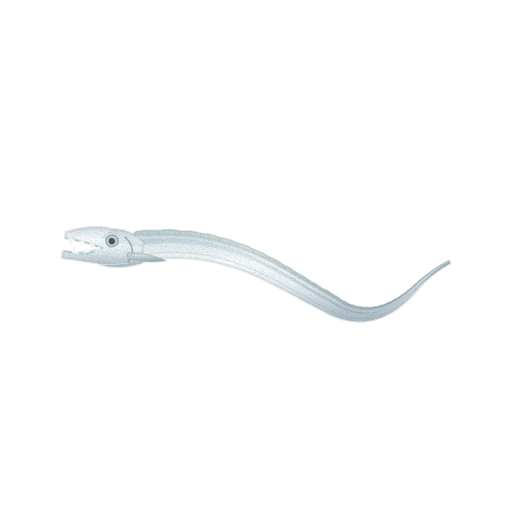
t = 0.00 s
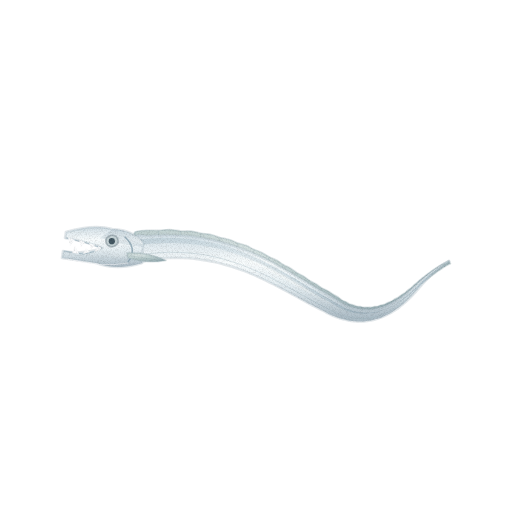
t = 1.43 s
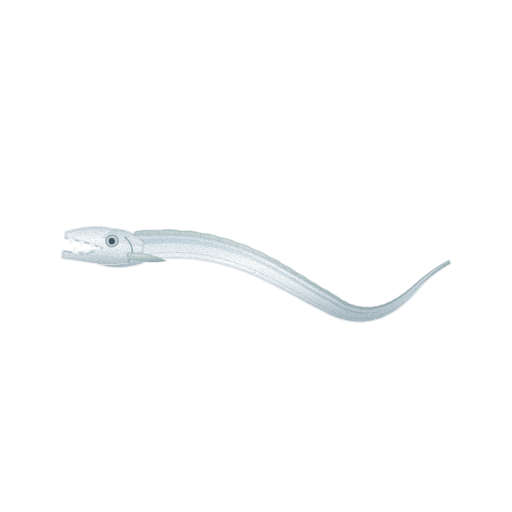
t = 2.85 s
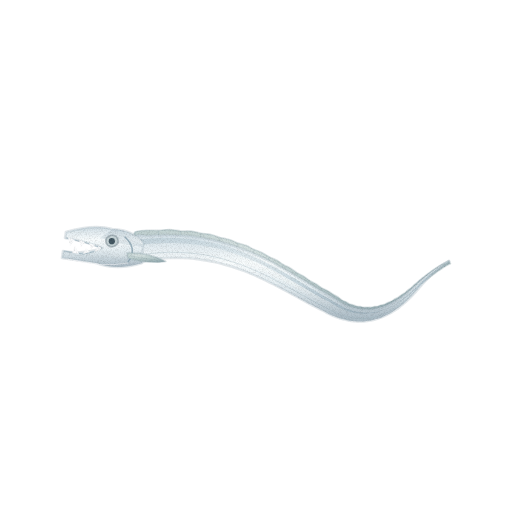
t = 3.80 s
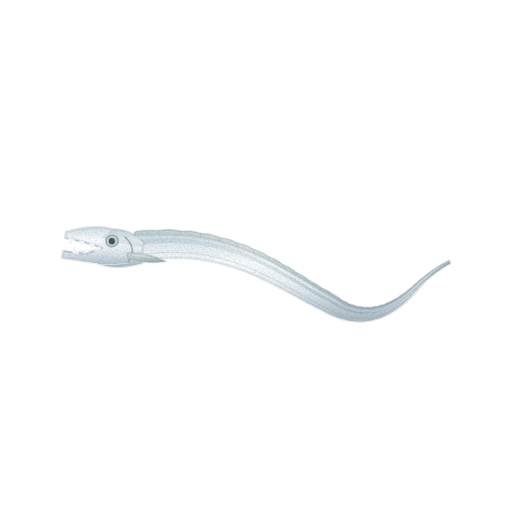
t = 4.75 s
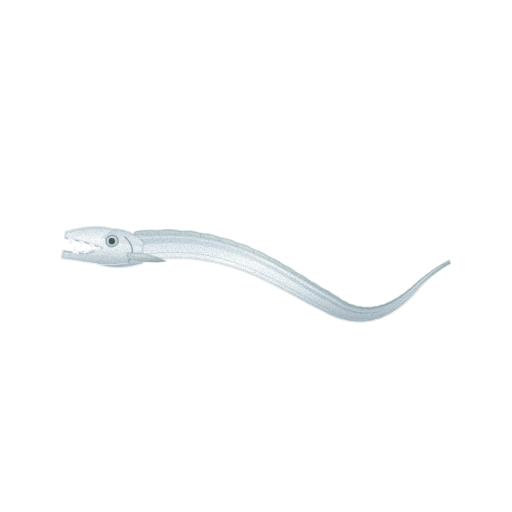
t = 6.18 s

The animated SVG that drew these frames (rendered in a browser with its animation timeline set to each time). Animation: 3 CSS @keyframes rules; one cycle of 7.60 s, repeats indefinitely.

<svg xmlns="http://www.w3.org/2000/svg" viewBox="0 0 512 512" role="img" aria-label="갈치 — 움직임, 윤곽 없는 수채" data-asset="watercolor-hairtail-motion" data-food="hairtail" data-style="watercolor" data-variant="motion" stroke-linecap="round" stroke-linejoin="round"><title>갈치</title><desc>위아래 턱의 날카로운 이빨이 드러난 벌린 입과 실처럼 가늘어지는 긴 은빛 몸, 낮은 등지느러미가 이어지는 생물 갈치 한 마리.</desc><style>[data-asset="watercolor-hairtail-motion"] [data-part="fin"]{transform-box:view-box;transform-origin:129px 256px;animation:watercolor-hairtail-motion-m0 7.6s cubic-bezier(.37,0,.63,1) -0.836s infinite}[data-asset="watercolor-hairtail-motion"] [data-part="shine"]{transform-box:fill-box;transform-origin:center;animation:watercolor-hairtail-motion-m1 7.6s cubic-bezier(.37,0,.63,1) -0.38s infinite,watercolor-hairtail-motion-m2 7.6s cubic-bezier(.37,0,.63,1) -0.38s infinite}@keyframes watercolor-hairtail-motion-m0{0%,100%{rotate:0deg}25%{rotate:-0.825deg}75%{rotate:0.9deg}}@keyframes watercolor-hairtail-motion-m1{0%,100%{translate:0px 0}25%{translate:3.75px 0}75%{translate:-2.25px 0}}@keyframes watercolor-hairtail-motion-m2{0%,100%{opacity:0.3}25%{opacity:0.405}75%{opacity:0.247}}@media (prefers-reduced-motion:reduce){[data-asset="watercolor-hairtail-motion"] *{animation:none!important}}</style><defs><radialGradient id="watercolor-hairtail-motion-g-fin-soft" cx="0.3" cy="0.26" r="0.84"><stop offset="0" stop-color="#d9e4e3"/><stop offset="0.45" stop-color="#bdcece"/><stop offset="0.86" stop-color="#a4b8bc"/><stop offset="1" stop-color="#95abb1"/></radialGradient><clipPath id="watercolor-hairtail-motion-clip0"><path d="M134.8 232.2 C136.6 230.6 142.6 230.6 146.5 230.3 C150.4 230 154.4 230.5 158.3 230.4 C162.1 230.3 165.8 229.5 169.5 229.6 C173.2 229.7 176.9 230.6 180.4 230.9 C184 231.1 187.6 230.7 191 231.1 C194.4 231.5 197.7 232.7 201 233.3 C204.3 233.9 207.7 233.8 210.9 234.5 C214.1 235.2 217.1 236.6 220.1 237.5 C223.2 238.3 226.4 238.5 229.3 239.5 C232.3 240.4 235 242 237.8 243 C240.7 244.1 243.7 244.5 246.4 245.6 C249.1 246.7 251.6 248.5 254.2 249.6 C256.8 250.8 259.7 251.5 262.2 252.7 C264.7 253.9 267 255.7 269.4 257 C271.9 258.3 274.5 259 276.9 260.3 C279.2 261.6 281.3 263.5 283.6 264.8 C285.9 266.1 288.4 266.9 290.6 268.3 C292.8 269.6 294.7 271.4 296.9 272.7 C299 274 301.4 274.8 303.5 276.1 C305.6 277.4 307.4 279.1 309.4 280.4 C311.5 281.7 313.7 282.5 315.7 283.7 C317.7 284.9 319.4 286.5 321.4 287.7 C323.3 288.8 325.4 289.5 327.4 290.6 C329.4 291.8 331.5 293.3 333.3 294.4 C335.1 295.5 336.8 296.3 338.2 297.2 C339.7 298.2 340.7 299.3 341.9 300.1 C343.2 300.9 344.7 301.2 345.9 301.8 C347.2 302.5 348.3 303.4 349.5 303.9 C350.8 304.4 352.1 304.5 353.3 304.9 C354.5 305.3 355.7 306 356.8 306.3 C358 306.6 359.3 306.5 360.4 306.6 C361.6 306.8 362.8 307.3 363.9 307.4 C365.1 307.5 366.2 307.2 367.4 307.2 C368.6 307.2 369.8 307.5 370.9 307.4 C372.1 307.3 373.2 306.8 374.3 306.6 C375.5 306.5 376.7 306.5 377.9 306.3 C379 306 380.1 305.4 381.2 305.1 C382.4 304.7 383.7 304.6 384.8 304.2 C386 303.7 387 303 388.1 302.5 C389.3 302 390.5 301.7 391.7 301.1 C392.8 300.5 393.8 299.7 394.9 299 C396 298.4 397.3 297.9 398.4 297.2 C399.6 296.5 400.5 295.6 401.6 294.8 C402.7 294.1 404 293.5 405.1 292.7 C406.2 291.9 407.1 290.8 408.2 290 C409.2 289.1 410.5 288.4 411.5 287.5 C412.6 286.6 413.5 285.6 414.5 284.6 C415.6 283.7 417 282.6 417.8 281.9 C418.6 281.2 418.7 280.9 419.2 280.5 C419.7 280 420.4 279.7 420.9 279.3 C421.4 278.9 421.7 278.4 422.2 278 C422.7 277.6 423.3 277.3 423.8 276.9 C424.3 276.6 424.7 276.1 425.2 275.7 C425.7 275.3 426.3 275 426.7 274.7 C427.2 274.3 427.6 273.9 428.1 273.5 C428.6 273.1 429.1 272.9 429.6 272.6 C430.1 272.2 430.5 271.8 430.9 271.5 C431.4 271.1 431.9 270.9 432.4 270.6 C432.9 270.3 433.3 269.9 433.7 269.6 C434.2 269.2 434.7 269 435.1 268.7 C435.6 268.4 435.9 268.1 436.4 267.8 C436.8 267.5 437.3 267.3 437.7 267 C438.2 266.8 438.5 266.4 439 266.2 C439.4 265.9 439.8 265.7 440.2 265.5 C440.7 265.3 441 265 441.4 264.7 C441.8 264.5 442.2 264.3 442.6 264.1 C443 263.9 443.4 263.6 443.7 263.4 C444.1 263.2 444.5 263 444.9 262.9 C445.2 262.7 445.6 262.4 445.9 262.3 C446.3 262.1 446.6 261.9 447 261.8 C447.3 261.6 447.6 261.4 448 261.3 C448.3 261.1 448.5 260.5 448.9 260.9 C449.4 261.3 450.3 263 450.4 263.5 C450.5 264 449.9 263.8 449.6 264 C449.3 264.1 448.9 264.3 448.6 264.5 C448.3 264.7 448 264.8 447.7 265 C447.3 265.2 447 265.4 446.7 265.6 C446.3 265.8 446 266 445.6 266.2 C445.3 266.5 444.9 266.7 444.5 266.9 C444.2 267.1 443.8 267.4 443.4 267.6 C443 267.8 442.6 268.1 442.3 268.3 C441.9 268.6 441.5 268.8 441.1 269.1 C440.7 269.4 440.3 269.6 439.9 269.9 C439.5 270.2 439 270.5 438.6 270.7 C438.2 271 437.8 271.3 437.4 271.6 C436.9 271.9 436.5 272.2 436.1 272.5 C435.6 272.8 435.2 273.2 434.8 273.5 C434.3 273.8 433.9 274.1 433.4 274.5 C433 274.8 432.5 275.1 432.1 275.5 C431.6 275.8 431.2 276.2 430.7 276.5 C430.2 276.9 429.8 277.2 429.3 277.6 C428.8 278 428.4 278.3 427.9 278.7 C427.4 279.1 427 279.5 426.5 279.9 C426 280.3 425.6 280.6 425.1 281 C424.6 281.4 424.1 281.9 423.7 282.3 C423.2 282.7 422.7 283.1 422.2 283.5 C421.7 283.9 421.5 284.1 420.8 284.8 C420 285.5 418.8 286.7 417.7 287.7 C416.7 288.7 415.6 289.6 414.5 290.6 C413.5 291.5 412.4 292.4 411.3 293.3 C410.2 294.2 409.1 295.1 408 296 C406.9 296.9 405.8 297.7 404.6 298.5 C403.5 299.3 402.3 300.1 401.2 300.9 C400 301.7 398.9 302.4 397.7 303.1 C396.5 303.8 395.3 304.5 394.1 305.1 C393 305.8 391.8 306.4 390.5 306.9 C389.3 307.5 388.1 308 386.9 308.5 C385.7 309 384.4 309.5 383.2 309.9 C381.9 310.3 380.7 310.7 379.4 311 C378.2 311.3 376.9 311.6 375.6 311.8 C374.4 312.1 373.1 312.3 371.8 312.4 C370.5 312.5 369.2 312.6 367.9 312.7 C366.6 312.7 365.3 312.7 364 312.6 C362.7 312.5 361.4 312.4 360.1 312.2 C358.8 312.1 357.4 311.8 356.1 311.6 C354.7 311.3 353.4 310.9 352 310.5 C350.7 310.1 349.3 309.6 347.9 309.1 C346.6 308.6 345.2 308 343.8 307.3 C342.4 306.6 341 305.9 339.6 305.1 C338.1 304.3 336.8 303.5 335.3 302.5 C333.8 301.6 332.3 300.5 330.5 299.4 C328.7 298.4 326.5 297.3 324.5 296.2 C322.5 295.1 320.6 293.9 318.6 292.8 C316.6 291.7 314.6 290.5 312.6 289.3 C310.5 288.1 308.5 286.9 306.4 285.6 C304.4 284.4 302.3 283.1 300.2 281.9 C298.1 280.6 296 279.3 293.8 278.1 C291.7 276.8 289.5 275.5 287.3 274.2 C285.1 272.9 282.9 271.7 280.6 270.4 C278.3 269.1 276 267.8 273.7 266.6 C271.3 265.3 269 264.1 266.6 262.9 C264.2 261.7 261.7 260.5 259.2 259.3 C256.7 258.1 254.2 257 251.6 255.8 C249.1 254.7 246.5 253.6 243.8 252.6 C241.1 251.5 238.4 250.5 235.7 249.5 C232.9 248.6 230.1 247.7 227.2 246.8 C224.4 245.9 221.5 245.1 218.5 244.3 C215.5 243.6 212.5 242.8 209.4 242.2 C206.3 241.6 203.2 241 200 240.5 C196.8 239.9 193.6 239.5 190.3 239.1 C186.9 238.8 183.6 238.5 180.1 238.2 C176.7 238 173.2 237.9 169.6 237.9 C166 237.8 162.4 237.9 158.7 238 C155 238.1 151.2 238.4 147.4 238.7 C143.6 239 137.9 241 135.8 239.9 C133.8 238.9 133.1 233.8 134.8 232.2Z"/></clipPath><linearGradient id="watercolor-hairtail-motion-g-silver-soft" x1="0" y1="0" x2="0" y2="1"><stop offset="0" stop-color="#d3e0e7"/><stop offset="0.32" stop-color="#f8fcfd"/><stop offset="0.57" stop-color="#e6eff3"/><stop offset="1" stop-color="#abbbc5"/></linearGradient><clipPath id="watercolor-hairtail-motion-clip1"><path d="M135.5 237 C136.9 232.8 143.2 236 147.1 235.7 C150.9 235.4 154.8 235.1 158.5 235 C162.3 234.9 166 234.8 169.6 234.9 C173.2 234.9 176.8 235 180.2 235.3 C183.7 235.5 187.2 235.8 190.5 236.1 C193.9 236.5 197.2 237 200.4 237.5 C203.7 238 206.9 238.6 210 239.3 C213.1 239.9 216.2 240.6 219.2 241.4 C222.2 242.2 225.2 243 228.1 243.9 C231 244.8 233.8 245.7 236.6 246.7 C239.4 247.7 242.1 248.7 244.8 249.8 C247.5 250.8 250.2 251.9 252.8 253.1 C255.4 254.2 257.9 255.4 260.5 256.5 C263 257.7 265.4 258.9 267.9 260.2 C270.3 261.4 272.7 262.7 275 263.9 C277.4 265.2 279.7 266.5 282 267.7 C284.3 269 286.5 270.3 288.7 271.6 C291 272.9 293.1 274.2 295.3 275.4 C297.5 276.7 299.6 278 301.7 279.3 C303.8 280.5 305.9 281.8 307.9 283 C310 284.3 312 285.5 314 286.7 C316 287.9 318 289 320 290.2 C322 291.3 323.9 292.4 325.9 293.5 C327.9 294.6 330.2 295.7 332 296.8 C333.8 297.9 335.3 299 336.7 299.9 C338.2 300.8 339.5 301.6 340.8 302.4 C342.2 303.2 343.5 303.9 344.9 304.5 C346.2 305.2 347.5 305.7 348.8 306.2 C350.1 306.7 351.4 307.2 352.7 307.6 C354 308 355.3 308.3 356.5 308.6 C357.8 308.9 359 309.1 360.3 309.3 C361.5 309.4 362.7 309.5 364 309.6 C365.2 309.7 366.4 309.7 367.7 309.7 C368.9 309.6 370.1 309.6 371.3 309.4 C372.5 309.3 373.7 309.1 374.9 308.9 C376.1 308.7 377.3 308.4 378.5 308.1 C379.7 307.8 380.9 307.5 382.1 307.1 C383.2 306.7 384.4 306.3 385.6 305.8 C386.8 305.4 387.9 304.9 389.1 304.3 C390.3 303.8 391.4 303.2 392.6 302.6 C393.7 302 394.9 301.3 396 300.6 C397.1 300 398.3 299.2 399.4 298.5 C400.5 297.8 401.6 297 402.7 296.2 C403.8 295.4 404.9 294.6 406 293.7 C407.1 292.9 408.2 292 409.3 291.1 C410.3 290.3 411.4 289.4 412.4 288.4 C413.5 287.5 414.5 286.6 415.6 285.6 C416.6 284.7 417.9 283.4 418.6 282.7 C419.4 282 419.6 281.8 420.1 281.4 C420.6 280.9 421.1 280.5 421.6 280.1 C422.1 279.7 422.5 279.3 423 278.9 C423.5 278.5 424 278.1 424.5 277.7 C425 277.3 425.4 276.9 425.9 276.5 C426.4 276.1 426.9 275.7 427.3 275.4 C427.8 275 428.3 274.6 428.7 274.3 C429.2 273.9 429.7 273.5 430.1 273.2 C430.6 272.8 431.1 272.5 431.5 272.1 C432 271.8 432.4 271.5 432.9 271.1 C433.3 270.8 433.8 270.5 434.2 270.2 C434.6 269.9 435.1 269.6 435.5 269.3 C436 268.9 436.4 268.6 436.8 268.4 C437.2 268.1 437.7 267.8 438.1 267.5 C438.5 267.2 438.9 266.9 439.3 266.7 C439.7 266.4 440.1 266.1 440.5 265.9 C440.9 265.6 441.3 265.4 441.7 265.1 C442.1 264.9 442.5 264.6 442.8 264.4 C443.2 264.2 443.6 264 444 263.7 C444.3 263.5 444.7 263.3 445 263.1 C445.4 262.9 445.7 262.7 446.1 262.5 C446.4 262.3 446.7 262.1 447.1 261.9 C447.4 261.7 447.7 261.6 448 261.4 C448.3 261.2 448.8 260.9 448.9 260.9 C449.1 260.8 449.2 261 449.1 261.1 C448.9 261.2 448.5 261.5 448.2 261.7 C447.9 261.8 447.6 262 447.3 262.2 C447 262.5 446.6 262.7 446.3 262.9 C446 263.1 445.7 263.3 445.3 263.6 C445 263.8 444.7 264 444.3 264.3 C444 264.5 443.6 264.8 443.3 265.1 C442.9 265.3 442.6 265.6 442.2 265.9 C441.8 266.1 441.5 266.4 441.1 266.7 C440.7 267 440.4 267.3 440 267.6 C439.6 267.9 439.2 268.2 438.8 268.5 C438.5 268.8 438.1 269.2 437.7 269.5 C437.3 269.8 436.9 270.2 436.5 270.5 C436.1 270.8 435.7 271.2 435.3 271.5 C434.9 271.9 434.5 272.3 434.1 272.6 C433.6 273 433.2 273.4 432.8 273.7 C432.4 274.1 432 274.5 431.6 274.9 C431.2 275.3 430.7 275.7 430.3 276.1 C429.9 276.5 429.5 276.9 429 277.3 C428.6 277.7 428.2 278.1 427.8 278.6 C427.3 279 426.9 279.4 426.5 279.9 C426.1 280.3 425.6 280.7 425.2 281.2 C424.8 281.6 424.3 282.1 423.9 282.5 C423.5 283 423.1 283.5 422.6 283.9 C422.2 284.4 422 284.5 421.4 285.3 C420.7 286.1 419.6 287.5 418.6 288.6 C417.7 289.7 416.7 290.7 415.8 291.8 C414.8 292.9 413.8 293.9 412.8 295 C411.8 296 410.8 297 409.8 298.1 C408.8 299.1 407.7 300.1 406.7 301 C405.6 302 404.5 302.9 403.4 303.9 C402.3 304.8 401.2 305.7 400.1 306.6 C398.9 307.5 397.8 308.3 396.6 309.1 C395.4 309.9 394.2 310.7 393 311.5 C391.8 312.3 390.6 313 389.3 313.7 C388.1 314.4 386.8 315 385.5 315.6 C384.2 316.2 382.9 316.8 381.5 317.4 C380.2 317.9 378.8 318.4 377.4 318.8 C376 319.2 374.6 319.6 373.1 320 C371.7 320.3 370.2 320.6 368.7 320.8 C367.2 321.1 365.7 321.2 364.2 321.4 C362.6 321.5 361.1 321.5 359.5 321.5 C357.9 321.5 356.3 321.4 354.7 321.3 C353 321.2 351.4 320.9 349.7 320.7 C348.1 320.4 346.4 320.1 344.7 319.6 C343 319.2 341.3 318.7 339.5 318.2 C337.8 317.6 336 317 334.3 316.3 C332.5 315.5 330.6 314.7 328.9 313.9 C327.2 313.1 325.8 312.1 324 311.2 C322.2 310.3 320.1 309.3 318.1 308.3 C316 307.3 313.9 306.1 311.8 305 C309.7 303.9 307.6 302.8 305.5 301.7 C303.4 300.5 301.3 299.4 299.2 298.2 C297.1 297.1 295 295.9 292.8 294.7 C290.7 293.5 288.5 292.4 286.4 291.2 C284.2 290 282 288.8 279.8 287.7 C277.6 286.5 275.4 285.3 273.2 284.2 C270.9 283 268.7 281.9 266.4 280.8 C264.1 279.7 261.8 278.6 259.5 277.5 C257.2 276.5 254.8 275.4 252.4 274.4 C250.1 273.4 247.7 272.4 245.2 271.4 C242.8 270.5 240.3 269.6 237.8 268.7 C235.3 267.8 232.8 267 230.2 266.2 C227.6 265.4 225 264.6 222.4 263.9 C219.7 263.2 217 262.6 214.3 262 C211.6 261.4 208.8 260.9 206 260.4 C203.1 259.9 200.3 259.5 197.4 259.1 C194.5 258.8 191.5 258.5 188.5 258.3 C185.5 258.1 182.4 257.9 179.3 257.8 C176.2 257.8 173 257.8 169.7 257.9 C166.5 257.9 163.2 258.1 159.8 258.4 C156.5 258.6 153.1 259 149.5 259.4 C146 259.8 140.9 264.8 138.5 261 C136.2 257.3 134 241.2 135.5 237Z"/></clipPath><radialGradient id="watercolor-hairtail-motion-g-ridge-soft" cx="0.3" cy="0.26" r="0.84"><stop offset="0" stop-color="#d4e1e7"/><stop offset="0.45" stop-color="#b3c7d1"/><stop offset="0.86" stop-color="#99b0bd"/><stop offset="1" stop-color="#89a2b0"/></radialGradient><linearGradient id="watercolor-hairtail-motion-fade5" x1="0.25" y1="0.3" x2="0.6" y2="1"><stop offset="0" stop-color="#a8b8c2" stop-opacity="0"/><stop offset="0.68" stop-color="#a8b8c2" stop-opacity="0"/><stop offset="1" stop-color="#a8b8c2" stop-opacity="0.22"/></linearGradient><radialGradient id="watercolor-hairtail-motion-gloss"><stop stop-color="#fffdf9" stop-opacity=".85"/><stop offset=".6" stop-color="#fffdf9" stop-opacity=".25"/><stop offset="1" stop-color="#fffdf9" stop-opacity="0"/></radialGradient><clipPath id="watercolor-hairtail-motion-clip2"><path d="M66 232 Q94 224 112 229 Q134 230 143 243 L142 263 Q117 271 96 263 L62 258 L63 251 Q82 255 102 248 Q85 241 65 238Z"/></clipPath><filter id="watercolor-hairtail-motion-fx" filterUnits="userSpaceOnUse" x="0" y="0" width="512" height="512" color-interpolation-filters="sRGB"><feTurbulence type="fractalNoise" baseFrequency="0.05" numOctaves="2" seed="7" result="w"/><feDisplacementMap in="SourceGraphic" in2="w" scale="1.4" xChannelSelector="R" yChannelSelector="G" result="d"/><feTurbulence type="fractalNoise" baseFrequency="1.35" numOctaves="2" seed="3" result="n"/><feColorMatrix in="n" type="matrix" values="0 0 0 0 0 0 0 0 0 0 0 0 0 0 0 0.24 0 0 0 -0.101" result="na"/><feComposite in="na" in2="d" operator="in" result="g"/><feMerge><feMergeNode in="d"/><feMergeNode in="g"/></feMerge></filter></defs><g filter="url(#watercolor-hairtail-motion-fx)"><g data-part="dorsal"><path d="M134.8 232.2 C136.6 230.6 142.6 230.6 146.5 230.3 C150.4 230 154.4 230.5 158.3 230.4 C162.1 230.3 165.8 229.5 169.5 229.6 C173.2 229.7 176.9 230.6 180.4 230.9 C184 231.1 187.6 230.7 191 231.1 C194.4 231.5 197.7 232.7 201 233.3 C204.3 233.9 207.7 233.8 210.9 234.5 C214.1 235.2 217.1 236.6 220.1 237.5 C223.2 238.3 226.4 238.5 229.3 239.5 C232.3 240.4 235 242 237.8 243 C240.7 244.1 243.7 244.5 246.4 245.6 C249.1 246.7 251.6 248.5 254.2 249.6 C256.8 250.8 259.7 251.5 262.2 252.7 C264.7 253.9 267 255.7 269.4 257 C271.9 258.3 274.5 259 276.9 260.3 C279.2 261.6 281.3 263.5 283.6 264.8 C285.9 266.1 288.4 266.9 290.6 268.3 C292.8 269.6 294.7 271.4 296.9 272.7 C299 274 301.4 274.8 303.5 276.1 C305.6 277.4 307.4 279.1 309.4 280.4 C311.5 281.7 313.7 282.5 315.7 283.7 C317.7 284.9 319.4 286.5 321.4 287.7 C323.3 288.8 325.4 289.5 327.4 290.6 C329.4 291.8 331.5 293.3 333.3 294.4 C335.1 295.5 336.8 296.3 338.2 297.2 C339.7 298.2 340.7 299.3 341.9 300.1 C343.2 300.9 344.7 301.2 345.9 301.8 C347.2 302.5 348.3 303.4 349.5 303.9 C350.8 304.4 352.1 304.5 353.3 304.9 C354.5 305.3 355.7 306 356.8 306.3 C358 306.6 359.3 306.5 360.4 306.6 C361.6 306.8 362.8 307.3 363.9 307.4 C365.1 307.5 366.2 307.2 367.4 307.2 C368.6 307.2 369.8 307.5 370.9 307.4 C372.1 307.3 373.2 306.8 374.3 306.6 C375.5 306.5 376.7 306.5 377.9 306.3 C379 306 380.1 305.4 381.2 305.1 C382.4 304.7 383.7 304.6 384.8 304.2 C386 303.7 387 303 388.1 302.5 C389.3 302 390.5 301.7 391.7 301.1 C392.8 300.5 393.8 299.7 394.9 299 C396 298.4 397.3 297.9 398.4 297.2 C399.6 296.5 400.5 295.6 401.6 294.8 C402.7 294.1 404 293.5 405.1 292.7 C406.2 291.9 407.1 290.8 408.2 290 C409.2 289.1 410.5 288.4 411.5 287.5 C412.6 286.6 413.5 285.6 414.5 284.6 C415.6 283.7 417 282.6 417.8 281.9 C418.6 281.2 418.7 280.9 419.2 280.5 C419.7 280 420.4 279.7 420.9 279.3 C421.4 278.9 421.7 278.4 422.2 278 C422.7 277.6 423.3 277.3 423.8 276.9 C424.3 276.6 424.7 276.1 425.2 275.7 C425.7 275.3 426.3 275 426.7 274.7 C427.2 274.3 427.6 273.9 428.1 273.5 C428.6 273.1 429.1 272.9 429.6 272.6 C430.1 272.2 430.5 271.8 430.9 271.5 C431.4 271.1 431.9 270.9 432.4 270.6 C432.9 270.3 433.3 269.9 433.7 269.6 C434.2 269.2 434.7 269 435.1 268.7 C435.6 268.4 435.9 268.1 436.4 267.8 C436.8 267.5 437.3 267.3 437.7 267 C438.2 266.8 438.5 266.4 439 266.2 C439.4 265.9 439.8 265.7 440.2 265.5 C440.7 265.3 441 265 441.4 264.7 C441.8 264.5 442.2 264.3 442.6 264.1 C443 263.9 443.4 263.6 443.7 263.4 C444.1 263.2 444.5 263 444.9 262.9 C445.2 262.7 445.6 262.4 445.9 262.3 C446.3 262.1 446.6 261.9 447 261.8 C447.3 261.6 447.6 261.4 448 261.3 C448.3 261.1 448.5 260.5 448.9 260.9 C449.4 261.3 450.3 263 450.4 263.5 C450.5 264 449.9 263.8 449.6 264 C449.3 264.1 448.9 264.3 448.6 264.5 C448.3 264.7 448 264.8 447.7 265 C447.3 265.2 447 265.4 446.7 265.6 C446.3 265.8 446 266 445.6 266.2 C445.3 266.5 444.9 266.7 444.5 266.9 C444.2 267.1 443.8 267.4 443.4 267.6 C443 267.8 442.6 268.1 442.3 268.3 C441.9 268.6 441.5 268.8 441.1 269.1 C440.7 269.4 440.3 269.6 439.9 269.9 C439.5 270.2 439 270.5 438.6 270.7 C438.2 271 437.8 271.3 437.4 271.6 C436.9 271.9 436.5 272.2 436.1 272.5 C435.6 272.8 435.2 273.2 434.8 273.5 C434.3 273.8 433.9 274.1 433.4 274.5 C433 274.8 432.5 275.1 432.1 275.5 C431.6 275.8 431.2 276.2 430.7 276.5 C430.2 276.9 429.8 277.2 429.3 277.6 C428.8 278 428.4 278.3 427.9 278.7 C427.4 279.1 427 279.5 426.5 279.9 C426 280.3 425.6 280.6 425.1 281 C424.6 281.4 424.1 281.9 423.7 282.3 C423.2 282.7 422.7 283.1 422.2 283.5 C421.7 283.9 421.5 284.1 420.8 284.8 C420 285.5 418.8 286.7 417.7 287.7 C416.7 288.7 415.6 289.6 414.5 290.6 C413.5 291.5 412.4 292.4 411.3 293.3 C410.2 294.2 409.1 295.1 408 296 C406.9 296.9 405.8 297.7 404.6 298.5 C403.5 299.3 402.3 300.1 401.2 300.9 C400 301.7 398.9 302.4 397.7 303.1 C396.5 303.8 395.3 304.5 394.1 305.1 C393 305.8 391.8 306.4 390.5 306.9 C389.3 307.5 388.1 308 386.9 308.5 C385.7 309 384.4 309.5 383.2 309.9 C381.9 310.3 380.7 310.7 379.4 311 C378.2 311.3 376.9 311.6 375.6 311.8 C374.4 312.1 373.1 312.3 371.8 312.4 C370.5 312.5 369.2 312.6 367.9 312.7 C366.6 312.7 365.3 312.7 364 312.6 C362.7 312.5 361.4 312.4 360.1 312.2 C358.8 312.1 357.4 311.8 356.1 311.6 C354.7 311.3 353.4 310.9 352 310.5 C350.7 310.1 349.3 309.6 347.9 309.1 C346.6 308.6 345.2 308 343.8 307.3 C342.4 306.6 341 305.9 339.6 305.1 C338.1 304.3 336.8 303.5 335.3 302.5 C333.8 301.6 332.3 300.5 330.5 299.4 C328.7 298.4 326.5 297.3 324.5 296.2 C322.5 295.1 320.6 293.9 318.6 292.8 C316.6 291.7 314.6 290.5 312.6 289.3 C310.5 288.1 308.5 286.9 306.4 285.6 C304.4 284.4 302.3 283.1 300.2 281.9 C298.1 280.6 296 279.3 293.8 278.1 C291.7 276.8 289.5 275.5 287.3 274.2 C285.1 272.9 282.9 271.7 280.6 270.4 C278.3 269.1 276 267.8 273.7 266.6 C271.3 265.3 269 264.1 266.6 262.9 C264.2 261.7 261.7 260.5 259.2 259.3 C256.7 258.1 254.2 257 251.6 255.8 C249.1 254.7 246.5 253.6 243.8 252.6 C241.1 251.5 238.4 250.5 235.7 249.5 C232.9 248.6 230.1 247.7 227.2 246.8 C224.4 245.9 221.5 245.1 218.5 244.3 C215.5 243.6 212.5 242.8 209.4 242.2 C206.3 241.6 203.2 241 200 240.5 C196.8 239.9 193.6 239.5 190.3 239.1 C186.9 238.8 183.6 238.5 180.1 238.2 C176.7 238 173.2 237.9 169.6 237.9 C166 237.8 162.4 237.9 158.7 238 C155 238.1 151.2 238.4 147.4 238.7 C143.6 239 137.9 241 135.8 239.9 C133.8 238.9 133.1 233.8 134.8 232.2Z" fill="url(#watercolor-hairtail-motion-g-fin-soft)" stroke="#95abb1" stroke-width="1.6" stroke-opacity="0.32"/><g clip-path="url(#watercolor-hairtail-motion-clip0)"><path d="M135.7 239 C135.5 237.6 134.9 232.3 134.7 231" fill="none" stroke="#95abb1" stroke-width="0.7" opacity="0.56"/><path d="M158.6 237 C158.6 235.7 158.3 230.6 158.2 229.3" fill="none" stroke="#95abb1" stroke-width="0.7" opacity="0.56"/><path d="M180.2 237.2 C180.2 236 180.4 231 180.5 229.8" fill="none" stroke="#95abb1" stroke-width="0.7" opacity="0.56"/><path d="M200.2 239.5 C200.3 238.3 201 233.5 201.2 232.3" fill="none" stroke="#95abb1" stroke-width="0.7" opacity="0.56"/><path d="M218.7 243.3 C219 242.2 220.1 237.6 220.4 236.5" fill="none" stroke="#95abb1" stroke-width="0.7" opacity="0.56"/><path d="M236 248.6 C236.3 247.5 237.8 243.2 238.1 242.1" fill="none" stroke="#95abb1" stroke-width="0.7" opacity="0.56"/><path d="M252 254.9 C252.4 253.9 254.1 249.8 254.6 248.8" fill="none" stroke="#95abb1" stroke-width="0.7" opacity="0.56"/><path d="M267 262 C267.5 261 269.3 257.2 269.8 256.2" fill="none" stroke="#95abb1" stroke-width="0.7" opacity="0.56"/><path d="M281.1 269.5 C281.5 268.6 283.5 264.9 284 264" fill="none" stroke="#95abb1" stroke-width="0.7" opacity="0.56"/><path d="M294.3 277.2 C294.8 276.3 296.8 272.8 297.3 272" fill="none" stroke="#95abb1" stroke-width="0.7" opacity="0.56"/><path d="M306.9 284.8 C307.4 283.9 309.3 280.6 309.8 279.7" fill="none" stroke="#95abb1" stroke-width="0.7" opacity="0.56"/><path d="M319.1 291.9 C319.5 291.1 321.3 287.9 321.7 287" fill="none" stroke="#95abb1" stroke-width="0.7" opacity="0.56"/><path d="M331 298.5 C331.4 297.8 333.2 294.6 333.6 293.9" fill="none" stroke="#95abb1" stroke-width="0.7" opacity="0.56"/><path d="M340 304.2 C340.4 303.4 341.8 300.3 342.2 299.5" fill="none" stroke="#95abb1" stroke-width="0.7" opacity="0.56"/><path d="M348.2 308.1 C348.5 307.3 349.5 304.1 349.7 303.3" fill="none" stroke="#95abb1" stroke-width="0.7" opacity="0.56"/><path d="M356.2 310.6 C356.3 309.8 356.8 306.5 356.9 305.7" fill="none" stroke="#95abb1" stroke-width="0.7" opacity="0.56"/><path d="M364 311.6 C364 310.8 363.9 307.7 363.9 306.9" fill="none" stroke="#95abb1" stroke-width="0.7" opacity="0.56"/><path d="M371.6 311.4 C371.5 310.7 371 307.6 370.8 306.9" fill="none" stroke="#95abb1" stroke-width="0.7" opacity="0.56"/><path d="M379.1 310 C378.9 309.3 378 306.5 377.7 305.8" fill="none" stroke="#95abb1" stroke-width="0.7" opacity="0.56"/><path d="M386.5 307.6 C386.1 307 384.9 304.4 384.6 303.8" fill="none" stroke="#95abb1" stroke-width="0.7" opacity="0.56"/><path d="M393.6 304.3 C393.3 303.7 391.8 301.3 391.4 300.8" fill="none" stroke="#95abb1" stroke-width="0.7" opacity="0.56"/><path d="M400.6 300.1 C400.2 299.6 398.6 297.5 398.2 296.9" fill="none" stroke="#95abb1" stroke-width="0.7" opacity="0.56"/><path d="M407.3 295.2 C406.9 294.8 405.3 292.9 404.8 292.4" fill="none" stroke="#95abb1" stroke-width="0.7" opacity="0.56"/><path d="M413.8 289.9 C413.4 289.4 411.7 287.7 411.3 287.3" fill="none" stroke="#95abb1" stroke-width="0.7" opacity="0.56"/><path d="M420.1 284.1 C419.7 283.7 418 282.1 417.6 281.7" fill="none" stroke="#95abb1" stroke-width="0.7" opacity="0.56"/><path d="M423 281.5 C422.6 281.1 421.1 279.5 420.7 279.1" fill="none" stroke="#95abb1" stroke-width="0.7" opacity="0.56"/><path d="M425.8 279.1 C425.5 278.7 424 277.2 423.7 276.8" fill="none" stroke="#95abb1" stroke-width="0.7" opacity="0.56"/><path d="M428.7 276.9 C428.3 276.5 426.9 274.9 426.6 274.5" fill="none" stroke="#95abb1" stroke-width="0.7" opacity="0.56"/><path d="M431.4 274.7 C431.1 274.3 429.8 272.8 429.5 272.4" fill="none" stroke="#95abb1" stroke-width="0.7" opacity="0.56"/><path d="M434.1 272.7 C433.8 272.3 432.6 270.8 432.3 270.4" fill="none" stroke="#95abb1" stroke-width="0.7" opacity="0.56"/><path d="M436.7 270.8 C436.5 270.5 435.3 269 435 268.6" fill="none" stroke="#95abb1" stroke-width="0.7" opacity="0.56"/><path d="M439.3 269.1 C439 268.7 437.9 267.3 437.7 266.9" fill="none" stroke="#95abb1" stroke-width="0.7" opacity="0.56"/><path d="M441.7 267.5 C441.4 267.2 440.4 265.8 440.2 265.4" fill="none" stroke="#95abb1" stroke-width="0.7" opacity="0.56"/><path d="M444 266.1 C443.7 265.7 442.8 264.4 442.6 264" fill="none" stroke="#95abb1" stroke-width="0.7" opacity="0.56"/><path d="M446.1 264.8 C445.9 264.4 445.1 263.1 444.8 262.8" fill="none" stroke="#95abb1" stroke-width="0.7" opacity="0.56"/><path d="M448.1 263.6 C447.9 263.3 447.1 262 447 261.7" fill="none" stroke="#95abb1" stroke-width="0.7" opacity="0.56"/><path d="M449.9 262.6 C449.8 262.3 449.1 261.2 448.9 260.9" fill="none" stroke="#95abb1" stroke-width="0.7" opacity="0.56"/></g></g><g data-part="body"><path d="M135.5 237 C136.9 232.8 143.2 236 147.1 235.7 C150.9 235.4 154.8 235.1 158.5 235 C162.3 234.9 166 234.8 169.6 234.9 C173.2 234.9 176.8 235 180.2 235.3 C183.7 235.5 187.2 235.8 190.5 236.1 C193.9 236.5 197.2 237 200.4 237.5 C203.7 238 206.9 238.6 210 239.3 C213.1 239.9 216.2 240.6 219.2 241.4 C222.2 242.2 225.2 243 228.1 243.9 C231 244.8 233.8 245.7 236.6 246.7 C239.4 247.7 242.1 248.7 244.8 249.8 C247.5 250.8 250.2 251.9 252.8 253.1 C255.4 254.2 257.9 255.4 260.5 256.5 C263 257.7 265.4 258.9 267.9 260.2 C270.3 261.4 272.7 262.7 275 263.9 C277.4 265.2 279.7 266.5 282 267.7 C284.3 269 286.5 270.3 288.7 271.6 C291 272.9 293.1 274.2 295.3 275.4 C297.5 276.7 299.6 278 301.7 279.3 C303.8 280.5 305.9 281.8 307.9 283 C310 284.3 312 285.5 314 286.7 C316 287.9 318 289 320 290.2 C322 291.3 323.9 292.4 325.9 293.5 C327.9 294.6 330.2 295.7 332 296.8 C333.8 297.9 335.3 299 336.7 299.9 C338.2 300.8 339.5 301.6 340.8 302.4 C342.2 303.2 343.5 303.9 344.9 304.5 C346.2 305.2 347.5 305.7 348.8 306.2 C350.1 306.7 351.4 307.2 352.7 307.6 C354 308 355.3 308.3 356.5 308.6 C357.8 308.9 359 309.1 360.3 309.3 C361.5 309.4 362.7 309.5 364 309.6 C365.2 309.7 366.4 309.7 367.7 309.7 C368.9 309.6 370.1 309.6 371.3 309.4 C372.5 309.3 373.7 309.1 374.9 308.9 C376.1 308.7 377.3 308.4 378.5 308.1 C379.7 307.8 380.9 307.5 382.1 307.1 C383.2 306.7 384.4 306.3 385.6 305.8 C386.8 305.4 387.9 304.9 389.1 304.3 C390.3 303.8 391.4 303.2 392.6 302.6 C393.7 302 394.9 301.3 396 300.6 C397.1 300 398.3 299.2 399.4 298.5 C400.5 297.8 401.6 297 402.7 296.2 C403.8 295.4 404.9 294.6 406 293.7 C407.1 292.9 408.2 292 409.3 291.1 C410.3 290.3 411.4 289.4 412.4 288.4 C413.5 287.5 414.5 286.6 415.6 285.6 C416.6 284.7 417.9 283.4 418.6 282.7 C419.4 282 419.6 281.8 420.1 281.4 C420.6 280.9 421.1 280.5 421.6 280.1 C422.1 279.7 422.5 279.3 423 278.9 C423.5 278.5 424 278.1 424.5 277.7 C425 277.3 425.4 276.9 425.9 276.5 C426.4 276.1 426.9 275.7 427.3 275.4 C427.8 275 428.3 274.6 428.7 274.3 C429.2 273.9 429.7 273.5 430.1 273.2 C430.6 272.8 431.1 272.5 431.5 272.1 C432 271.8 432.4 271.5 432.9 271.1 C433.3 270.8 433.8 270.5 434.2 270.2 C434.6 269.9 435.1 269.6 435.5 269.3 C436 268.9 436.4 268.6 436.8 268.4 C437.2 268.1 437.7 267.8 438.1 267.5 C438.5 267.2 438.9 266.9 439.3 266.7 C439.7 266.4 440.1 266.1 440.5 265.9 C440.9 265.6 441.3 265.4 441.7 265.1 C442.1 264.9 442.5 264.6 442.8 264.4 C443.2 264.2 443.6 264 444 263.7 C444.3 263.5 444.7 263.3 445 263.1 C445.4 262.9 445.7 262.7 446.1 262.5 C446.4 262.3 446.7 262.1 447.1 261.9 C447.4 261.7 447.7 261.6 448 261.4 C448.3 261.2 448.8 260.9 448.9 260.9 C449.1 260.8 449.2 261 449.1 261.1 C448.9 261.2 448.5 261.5 448.2 261.7 C447.9 261.8 447.6 262 447.3 262.2 C447 262.5 446.6 262.7 446.3 262.9 C446 263.1 445.7 263.3 445.3 263.6 C445 263.8 444.7 264 444.3 264.3 C444 264.5 443.6 264.8 443.3 265.1 C442.9 265.3 442.6 265.6 442.2 265.9 C441.8 266.1 441.5 266.4 441.1 266.7 C440.7 267 440.4 267.3 440 267.6 C439.6 267.9 439.2 268.2 438.8 268.5 C438.5 268.8 438.1 269.2 437.7 269.5 C437.3 269.8 436.9 270.2 436.5 270.5 C436.1 270.8 435.7 271.2 435.3 271.5 C434.9 271.9 434.5 272.3 434.1 272.6 C433.6 273 433.2 273.4 432.8 273.7 C432.4 274.1 432 274.5 431.6 274.9 C431.2 275.3 430.7 275.7 430.3 276.1 C429.9 276.5 429.5 276.9 429 277.3 C428.6 277.7 428.2 278.1 427.8 278.6 C427.3 279 426.9 279.4 426.5 279.9 C426.1 280.3 425.6 280.7 425.2 281.2 C424.8 281.6 424.3 282.1 423.9 282.5 C423.5 283 423.1 283.5 422.6 283.9 C422.2 284.4 422 284.5 421.4 285.3 C420.7 286.1 419.6 287.5 418.6 288.6 C417.7 289.7 416.7 290.7 415.8 291.8 C414.8 292.9 413.8 293.9 412.8 295 C411.8 296 410.8 297 409.8 298.1 C408.8 299.1 407.7 300.1 406.7 301 C405.6 302 404.5 302.9 403.4 303.9 C402.3 304.8 401.2 305.7 400.1 306.6 C398.9 307.5 397.8 308.3 396.6 309.1 C395.4 309.9 394.2 310.7 393 311.5 C391.8 312.3 390.6 313 389.3 313.7 C388.1 314.4 386.8 315 385.5 315.6 C384.2 316.2 382.9 316.8 381.5 317.4 C380.2 317.9 378.8 318.4 377.4 318.8 C376 319.2 374.6 319.6 373.1 320 C371.7 320.3 370.2 320.6 368.7 320.8 C367.2 321.1 365.7 321.2 364.2 321.4 C362.6 321.5 361.1 321.5 359.5 321.5 C357.9 321.5 356.3 321.4 354.7 321.3 C353 321.2 351.4 320.9 349.7 320.7 C348.1 320.4 346.4 320.1 344.7 319.6 C343 319.2 341.3 318.7 339.5 318.2 C337.8 317.6 336 317 334.3 316.3 C332.5 315.5 330.6 314.7 328.9 313.9 C327.2 313.1 325.8 312.1 324 311.2 C322.2 310.3 320.1 309.3 318.1 308.3 C316 307.3 313.9 306.1 311.8 305 C309.7 303.9 307.6 302.8 305.5 301.7 C303.4 300.5 301.3 299.4 299.2 298.2 C297.1 297.1 295 295.9 292.8 294.7 C290.7 293.5 288.5 292.4 286.4 291.2 C284.2 290 282 288.8 279.8 287.7 C277.6 286.5 275.4 285.3 273.2 284.2 C270.9 283 268.7 281.9 266.4 280.8 C264.1 279.7 261.8 278.6 259.5 277.5 C257.2 276.5 254.8 275.4 252.4 274.4 C250.1 273.4 247.7 272.4 245.2 271.4 C242.8 270.5 240.3 269.6 237.8 268.7 C235.3 267.8 232.8 267 230.2 266.2 C227.6 265.4 225 264.6 222.4 263.9 C219.7 263.2 217 262.6 214.3 262 C211.6 261.4 208.8 260.9 206 260.4 C203.1 259.9 200.3 259.5 197.4 259.1 C194.5 258.8 191.5 258.5 188.5 258.3 C185.5 258.1 182.4 257.9 179.3 257.8 C176.2 257.8 173 257.8 169.7 257.9 C166.5 257.9 163.2 258.1 159.8 258.4 C156.5 258.6 153.1 259 149.5 259.4 C146 259.8 140.9 264.8 138.5 261 C136.2 257.3 134 241.2 135.5 237Z" fill="url(#watercolor-hairtail-motion-g-silver-soft)" stroke="#a8b8c2" stroke-width="2.6" stroke-opacity="0.32"/><g clip-path="url(#watercolor-hairtail-motion-clip1)"><path d="M135.8 239.9 C137.6 238.8 143.6 239 147.4 238.7 C151.2 238.4 155 238.1 158.7 238 C162.4 237.9 166 237.8 169.6 237.9 C173.2 237.9 176.7 238 180.1 238.2 C183.6 238.5 186.9 238.8 190.3 239.1 C193.6 239.5 196.8 239.9 200 240.5 C203.2 241 206.3 241.6 209.4 242.2 C212.5 242.8 215.5 243.6 218.5 244.3 C221.5 245.1 224.4 245.9 227.2 246.8 C230.1 247.7 232.9 248.6 235.7 249.5 C238.4 250.5 241.1 251.5 243.8 252.6 C246.5 253.6 249.1 254.7 251.6 255.8 C254.2 257 256.7 258.1 259.2 259.3 C261.7 260.5 264.2 261.7 266.6 262.9 C269 264.1 271.3 265.3 273.7 266.6 C276 267.8 278.3 269.1 280.6 270.4 C282.9 271.7 285.1 272.9 287.3 274.2 C289.5 275.5 291.7 276.8 293.8 278.1 C296 279.3 298.1 280.6 300.2 281.9 C302.3 283.1 304.4 284.4 306.4 285.6 C308.5 286.9 310.5 288.1 312.6 289.3 C314.6 290.5 316.6 291.7 318.6 292.8 C320.6 293.9 322.5 295.1 324.5 296.2 C326.5 297.3 328.7 298.4 330.5 299.4 C332.3 300.5 333.8 301.6 335.3 302.5 C336.8 303.5 338.1 304.3 339.6 305.1 C341 305.9 342.4 306.6 343.8 307.3 C345.2 308 346.6 308.6 347.9 309.1 C349.3 309.6 350.7 310.1 352 310.5 C353.4 310.9 354.7 311.3 356.1 311.6 C357.4 311.8 358.8 312.1 360.1 312.2 C361.4 312.4 362.7 312.5 364 312.6 C365.3 312.7 366.6 312.7 367.9 312.7 C369.2 312.6 370.5 312.5 371.8 312.4 C373.1 312.3 374.4 312.1 375.6 311.8 C376.9 311.6 378.2 311.3 379.4 311 C380.7 310.7 381.9 310.3 383.2 309.9 C384.4 309.5 385.7 309 386.9 308.5 C388.1 308 389.3 307.5 390.5 306.9 C391.8 306.4 393 305.8 394.1 305.1 C395.3 304.5 396.5 303.8 397.7 303.1 C398.9 302.4 400 301.7 401.2 300.9 C402.3 300.1 403.5 299.3 404.6 298.5 C405.8 297.7 406.9 296.9 408 296 C409.1 295.1 410.2 294.2 411.3 293.3 C412.4 292.4 413.5 291.5 414.5 290.6 C415.6 289.6 416.7 288.7 417.7 287.7 C418.8 286.7 420 285.5 420.8 284.8 C421.5 284.1 421.7 283.9 422.2 283.5 C422.7 283.1 423.2 282.7 423.7 282.3 C424.1 281.9 424.6 281.4 425.1 281 C425.6 280.6 426 280.3 426.5 279.9 C427 279.5 427.4 279.1 427.9 278.7 C428.4 278.3 428.8 278 429.3 277.6 C429.8 277.2 430.2 276.9 430.7 276.5 C431.2 276.2 431.6 275.8 432.1 275.5 C432.5 275.1 433 274.8 433.4 274.5 C433.9 274.1 434.3 273.8 434.8 273.5 C435.2 273.2 435.6 272.8 436.1 272.5 C436.5 272.2 436.9 271.9 437.4 271.6 C437.8 271.3 438.2 271 438.6 270.7 C439 270.5 439.5 270.2 439.9 269.9 C440.3 269.6 440.7 269.4 441.1 269.1 C441.5 268.8 441.9 268.6 442.3 268.3 C442.6 268.1 443 267.8 443.4 267.6 C443.8 267.4 444.2 267.1 444.5 266.9 C444.9 266.7 445.3 266.5 445.6 266.2 C446 266 446.3 265.8 446.7 265.6 C447 265.4 447.3 265.2 447.7 265 C448 264.8 448.3 264.7 448.6 264.5 C448.9 264.3 449.3 264.1 449.6 264 C449.9 263.8 450.5 264 450.4 263.5 C450.3 263 449.4 261.3 449 261 C448.6 260.6 448.4 261.3 448.1 261.5 C447.8 261.7 447.5 261.8 447.1 262 C446.8 262.2 446.5 262.4 446.2 262.6 C445.8 262.8 445.5 263 445.1 263.3 C444.8 263.5 444.4 263.7 444.1 263.9 C443.7 264.2 443.4 264.4 443 264.6 C442.6 264.9 442.3 265.1 441.9 265.4 C441.5 265.6 441.1 265.9 440.7 266.2 C440.3 266.4 439.9 266.7 439.5 267 C439.1 267.3 438.7 267.6 438.3 267.9 C437.9 268.1 437.5 268.4 437.1 268.8 C436.7 269.1 436.3 269.4 435.9 269.7 C435.4 270 435 270.3 434.6 270.7 C434.1 271 433.7 271.3 433.3 271.7 C432.8 272 432.4 272.4 432 272.7 C431.5 273.1 431.1 273.4 430.6 273.8 C430.2 274.1 429.7 274.5 429.3 274.9 C428.8 275.3 428.4 275.6 427.9 276 C427.5 276.4 427 276.8 426.6 277.2 C426.1 277.6 425.6 278 425.2 278.4 C424.7 278.8 424.3 279.2 423.8 279.7 C423.3 280.1 422.9 280.5 422.4 280.9 C421.9 281.4 421.5 281.8 421 282.3 C420.5 282.7 420.3 282.9 419.6 283.6 C418.9 284.3 417.6 285.6 416.6 286.7 C415.6 287.7 414.6 288.6 413.6 289.6 C412.6 290.6 411.6 291.5 410.5 292.5 C409.5 293.4 408.4 294.4 407.3 295.3 C406.3 296.2 405.2 297 404.1 297.9 C403 298.7 401.9 299.6 400.8 300.4 C399.7 301.2 398.6 302 397.4 302.7 C396.3 303.5 395.1 304.2 394 304.9 C392.8 305.6 391.7 306.2 390.5 306.8 C389.3 307.4 388.1 308 386.9 308.6 C385.7 309.1 384.5 309.6 383.3 310.1 C382 310.6 380.8 311 379.5 311.4 C378.3 311.8 377 312.1 375.8 312.4 C374.5 312.7 373.2 312.9 371.9 313.1 C370.6 313.3 369.3 313.5 368 313.6 C366.7 313.7 365.4 313.7 364 313.7 C362.7 313.7 361.4 313.7 360 313.5 C358.6 313.4 357.3 313.3 355.9 313 C354.5 312.8 353.1 312.5 351.7 312.2 C350.3 311.8 348.8 311.4 347.4 310.9 C345.9 310.4 344.5 309.9 343 309.3 C341.5 308.7 340.1 308 338.5 307.3 C337 306.5 335.6 305.7 334 304.8 C332.4 303.9 331 302.9 329.2 301.8 C327.4 300.8 325.2 299.8 323.2 298.7 C321.1 297.6 319.2 296.5 317.1 295.4 C315.1 294.3 313.1 293.1 311.1 291.9 C309 290.7 307 289.5 304.9 288.3 C302.8 287.1 300.7 285.9 298.6 284.7 C296.5 283.4 294.3 282.2 292.2 281 C290 279.7 287.8 278.5 285.6 277.2 C283.4 276 281.2 274.7 278.9 273.5 C276.6 272.3 274.4 271 272 269.8 C269.7 268.6 267.3 267.4 264.9 266.2 C262.5 265.1 260.1 263.9 257.7 262.8 C255.2 261.7 252.7 260.6 250.1 259.5 C247.6 258.4 245 257.4 242.4 256.4 C239.7 255.4 237.1 254.4 234.4 253.5 C231.6 252.6 228.9 251.7 226.1 250.9 C223.2 250.1 220.4 249.3 217.5 248.6 C214.6 247.9 211.6 247.2 208.6 246.7 C205.6 246.1 202.5 245.5 199.4 245.1 C196.2 244.6 193.1 244.2 189.8 243.9 C186.6 243.6 183.3 243.3 179.9 243.2 C176.5 243 173.1 242.9 169.6 242.9 C166.1 242.9 162.6 243 159 243.2 C155.4 243.4 151.7 243.6 147.9 244 C144.2 244.4 138.6 246.1 136.5 245.4 C134.5 244.7 134 241.1 135.8 239.9Z" fill="url(#watercolor-hairtail-motion-g-ridge-soft)" opacity="0.58"/><path d="M137.8 255.3 C139.7 255 145.3 254.1 148.9 253.7 C152.6 253.3 156 253 159.5 252.8 C163 252.5 166.4 252.4 169.7 252.3 C173 252.3 176.3 252.3 179.5 252.4 C182.7 252.5 185.9 252.7 189 253 C192.1 253.2 195.1 253.6 198.1 253.9 C201.1 254.3 204 254.8 206.9 255.3 C209.8 255.8 212.7 256.4 215.5 257.1 C218.3 257.7 221 258.4 223.7 259.1 C226.4 259.9 229.1 260.7 231.7 261.5 C234.4 262.3 236.9 263.2 239.5 264.2 C242 265.1 244.6 266 247 267 C249.5 268 252 269.1 254.4 270.1 C256.8 271.2 259.2 272.3 261.5 273.4 C263.9 274.5 266.2 275.6 268.5 276.7 C270.8 277.9 273.1 279.1 275.3 280.2 C277.5 281.4 279.8 282.6 282 283.8 C284.2 285 286.4 286.2 288.5 287.4 C290.7 288.6 292.8 289.8 295 291 C297.1 292.2 299.2 293.4 301.3 294.6 C303.4 295.8 305.5 296.9 307.6 298.1 C309.7 299.2 311.7 300.4 313.8 301.5 C315.8 302.6 317.9 303.7 319.9 304.7 C322 305.8 324.1 306.8 325.9 307.7 C327.7 308.7 329.1 309.7 330.8 310.5 C332.5 311.4 334.2 312.2 335.9 312.9 C337.5 313.7 339.2 314.3 340.8 314.9 C342.5 315.5 344.1 316 345.7 316.4 C347.3 316.9 348.9 317.2 350.4 317.5 C352 317.8 353.6 318.1 355.1 318.2 C356.7 318.4 358.2 318.5 359.7 318.6 C361.2 318.6 362.7 318.6 364.1 318.5 C365.6 318.5 367 318.3 368.5 318.2 C369.9 318 371.3 317.7 372.7 317.4 C374.1 317.2 375.4 316.8 376.8 316.4 C378.1 316.1 379.5 315.6 380.8 315.1 C382.1 314.7 383.4 314.1 384.7 313.6 C385.9 313 387.2 312.4 388.4 311.8 C389.7 311.2 390.9 310.5 392.1 309.8 C393.3 309.1 394.5 308.3 395.6 307.6 C396.8 306.8 398 306 399.1 305.2 C400.2 304.3 401.3 303.5 402.5 302.6 C403.6 301.7 404.6 300.8 405.7 299.9 C406.8 298.9 407.8 298 408.9 297 C409.9 296.1 411 295.1 412 294.1 C413 293.1 414 292 415 291 C416 290 416.9 288.9 417.9 287.9 C418.8 286.8 420 285.4 420.7 284.7 C421.4 283.9 421.6 283.8 422 283.3 C422.5 282.9 422.9 282.4 423.4 281.9 C423.8 281.5 424.2 281.1 424.7 280.6 C425.1 280.2 425.6 279.8 426 279.3 C426.4 278.9 426.9 278.5 427.3 278.1 C427.8 277.6 428.2 277.2 428.6 276.8 C429.1 276.4 429.5 276 429.9 275.6 C430.4 275.2 430.8 274.9 431.2 274.5 C431.7 274.1 432.1 273.7 432.5 273.4 C432.9 273 433.4 272.6 433.8 272.3 C434.2 271.9 434.6 271.6 435 271.2 C435.4 270.9 435.8 270.5 436.3 270.2 C436.7 269.9 437.1 269.5 437.5 269.2 C437.9 268.9 438.3 268.6 438.7 268.3 C439 268 439.4 267.7 439.8 267.4 C440.2 267.1 440.6 266.8 441 266.5 C441.3 266.2 441.7 266 442.1 265.7 C442.5 265.4 442.8 265.2 443.2 264.9 C443.5 264.6 443.9 264.4 444.2 264.2 C444.6 263.9 444.9 263.7 445.3 263.5 C445.6 263.2 445.9 263 446.3 262.8 C446.6 262.6 446.9 262.4 447.2 262.2 C447.5 262 447.8 261.8 448.1 261.6 C448.4 261.4 448.9 261.1 449 261.1" fill="none" stroke="#89a2b0" stroke-width="0.7" opacity="0.38"/><path d="M135.5 237 C136.9 232.8 143.2 236 147.1 235.7 C150.9 235.4 154.8 235.1 158.5 235 C162.3 234.9 166 234.8 169.6 234.9 C173.2 234.9 176.8 235 180.2 235.3 C183.7 235.5 187.2 235.8 190.5 236.1 C193.9 236.5 197.2 237 200.4 237.5 C203.7 238 206.9 238.6 210 239.3 C213.1 239.9 216.2 240.6 219.2 241.4 C222.2 242.2 225.2 243 228.1 243.9 C231 244.8 233.8 245.7 236.6 246.7 C239.4 247.7 242.1 248.7 244.8 249.8 C247.5 250.8 250.2 251.9 252.8 253.1 C255.4 254.2 257.9 255.4 260.5 256.5 C263 257.7 265.4 258.9 267.9 260.2 C270.3 261.4 272.7 262.7 275 263.9 C277.4 265.2 279.7 266.5 282 267.7 C284.3 269 286.5 270.3 288.7 271.6 C291 272.9 293.1 274.2 295.3 275.4 C297.5 276.7 299.6 278 301.7 279.3 C303.8 280.5 305.9 281.8 307.9 283 C310 284.3 312 285.5 314 286.7 C316 287.9 318 289 320 290.2 C322 291.3 323.9 292.4 325.9 293.5 C327.9 294.6 330.2 295.7 332 296.8 C333.8 297.9 335.3 299 336.7 299.9 C338.2 300.8 339.5 301.6 340.8 302.4 C342.2 303.2 343.5 303.9 344.9 304.5 C346.2 305.2 347.5 305.7 348.8 306.2 C350.1 306.7 351.4 307.2 352.7 307.6 C354 308 355.3 308.3 356.5 308.6 C357.8 308.9 359 309.1 360.3 309.3 C361.5 309.4 362.7 309.5 364 309.6 C365.2 309.7 366.4 309.7 367.7 309.7 C368.9 309.6 370.1 309.6 371.3 309.4 C372.5 309.3 373.7 309.1 374.9 308.9 C376.1 308.7 377.3 308.4 378.5 308.1 C379.7 307.8 380.9 307.5 382.1 307.1 C383.2 306.7 384.4 306.3 385.6 305.8 C386.8 305.4 387.9 304.9 389.1 304.3 C390.3 303.8 391.4 303.2 392.6 302.6 C393.7 302 394.9 301.3 396 300.6 C397.1 300 398.3 299.2 399.4 298.5 C400.5 297.8 401.6 297 402.7 296.2 C403.8 295.4 404.9 294.6 406 293.7 C407.1 292.9 408.2 292 409.3 291.1 C410.3 290.3 411.4 289.4 412.4 288.4 C413.5 287.5 414.5 286.6 415.6 285.6 C416.6 284.7 417.9 283.4 418.6 282.7 C419.4 282 419.6 281.8 420.1 281.4 C420.6 280.9 421.1 280.5 421.6 280.1 C422.1 279.7 422.5 279.3 423 278.9 C423.5 278.5 424 278.1 424.5 277.7 C425 277.3 425.4 276.9 425.9 276.5 C426.4 276.1 426.9 275.7 427.3 275.4 C427.8 275 428.3 274.6 428.7 274.3 C429.2 273.9 429.7 273.5 430.1 273.2 C430.6 272.8 431.1 272.5 431.5 272.1 C432 271.8 432.4 271.5 432.9 271.1 C433.3 270.8 433.8 270.5 434.2 270.2 C434.6 269.9 435.1 269.6 435.5 269.3 C436 268.9 436.4 268.6 436.8 268.4 C437.2 268.1 437.7 267.8 438.1 267.5 C438.5 267.2 438.9 266.9 439.3 266.7 C439.7 266.4 440.1 266.1 440.5 265.9 C440.9 265.6 441.3 265.4 441.7 265.1 C442.1 264.9 442.5 264.6 442.8 264.4 C443.2 264.2 443.6 264 444 263.7 C444.3 263.5 444.7 263.3 445 263.1 C445.4 262.9 445.7 262.7 446.1 262.5 C446.4 262.3 446.7 262.1 447.1 261.9 C447.4 261.7 447.7 261.6 448 261.4 C448.3 261.2 448.8 260.9 448.9 260.9 C449.1 260.8 449.2 261 449.1 261.1 C448.9 261.2 448.5 261.5 448.2 261.7 C447.9 261.8 447.6 262 447.3 262.2 C447 262.5 446.6 262.7 446.3 262.9 C446 263.1 445.7 263.3 445.3 263.6 C445 263.8 444.7 264 444.3 264.3 C444 264.5 443.6 264.8 443.3 265.1 C442.9 265.3 442.6 265.6 442.2 265.9 C441.8 266.1 441.5 266.4 441.1 266.7 C440.7 267 440.4 267.3 440 267.6 C439.6 267.9 439.2 268.2 438.8 268.5 C438.5 268.8 438.1 269.2 437.7 269.5 C437.3 269.8 436.9 270.2 436.5 270.5 C436.1 270.8 435.7 271.2 435.3 271.5 C434.9 271.9 434.5 272.3 434.1 272.6 C433.6 273 433.2 273.4 432.8 273.7 C432.4 274.1 432 274.5 431.6 274.9 C431.2 275.3 430.7 275.7 430.3 276.1 C429.9 276.5 429.5 276.9 429 277.3 C428.6 277.7 428.2 278.1 427.8 278.6 C427.3 279 426.9 279.4 426.5 279.9 C426.1 280.3 425.6 280.7 425.2 281.2 C424.8 281.6 424.3 282.1 423.9 282.5 C423.5 283 423.1 283.5 422.6 283.9 C422.2 284.4 422 284.5 421.4 285.3 C420.7 286.1 419.6 287.5 418.6 288.6 C417.7 289.7 416.7 290.7 415.8 291.8 C414.8 292.9 413.8 293.9 412.8 295 C411.8 296 410.8 297 409.8 298.1 C408.8 299.1 407.7 300.1 406.7 301 C405.6 302 404.5 302.9 403.4 303.9 C402.3 304.8 401.2 305.7 400.1 306.6 C398.9 307.5 397.8 308.3 396.6 309.1 C395.4 309.9 394.2 310.7 393 311.5 C391.8 312.3 390.6 313 389.3 313.7 C388.1 314.4 386.8 315 385.5 315.6 C384.2 316.2 382.9 316.8 381.5 317.4 C380.2 317.9 378.8 318.4 377.4 318.8 C376 319.2 374.6 319.6 373.1 320 C371.7 320.3 370.2 320.6 368.7 320.8 C367.2 321.1 365.7 321.2 364.2 321.4 C362.6 321.5 361.1 321.5 359.5 321.5 C357.9 321.5 356.3 321.4 354.7 321.3 C353 321.2 351.4 320.9 349.7 320.7 C348.1 320.4 346.4 320.1 344.7 319.6 C343 319.2 341.3 318.7 339.5 318.2 C337.8 317.6 336 317 334.3 316.3 C332.5 315.5 330.6 314.7 328.9 313.9 C327.2 313.1 325.8 312.1 324 311.2 C322.2 310.3 320.1 309.3 318.1 308.3 C316 307.3 313.9 306.1 311.8 305 C309.7 303.9 307.6 302.8 305.5 301.7 C303.4 300.5 301.3 299.4 299.2 298.2 C297.1 297.1 295 295.9 292.8 294.7 C290.7 293.5 288.5 292.4 286.4 291.2 C284.2 290 282 288.8 279.8 287.7 C277.6 286.5 275.4 285.3 273.2 284.2 C270.9 283 268.7 281.9 266.4 280.8 C264.1 279.7 261.8 278.6 259.5 277.5 C257.2 276.5 254.8 275.4 252.4 274.4 C250.1 273.4 247.7 272.4 245.2 271.4 C242.8 270.5 240.3 269.6 237.8 268.7 C235.3 267.8 232.8 267 230.2 266.2 C227.6 265.4 225 264.6 222.4 263.9 C219.7 263.2 217 262.6 214.3 262 C211.6 261.4 208.8 260.9 206 260.4 C203.1 259.9 200.3 259.5 197.4 259.1 C194.5 258.8 191.5 258.5 188.5 258.3 C185.5 258.1 182.4 257.9 179.3 257.8 C176.2 257.8 173 257.8 169.7 257.9 C166.5 257.9 163.2 258.1 159.8 258.4 C156.5 258.6 153.1 259 149.5 259.4 C146 259.8 140.9 264.8 138.5 261 C136.2 257.3 134 241.2 135.5 237Z" fill="url(#watercolor-hairtail-motion-fade5)"/><g data-part="shine" opacity="0.3"><path d="M136.6 245.6 C138.3 244.5 144.2 244.6 147.9 244.2 C151.7 243.9 155.4 243.6 159 243.4 C162.6 243.2 166.1 243.1 169.6 243.1 C173.1 243.1 176.5 243.2 179.9 243.4 C183.3 243.5 186.6 243.8 189.8 244.1 C193 244.4 196.2 244.8 199.3 245.3 C202.5 245.7 205.5 246.3 208.5 246.9 C211.6 247.5 214.5 248.1 217.4 248.8 C220.3 249.5 223.2 250.3 226 251.1 C228.8 251.9 231.6 252.8 234.3 253.7 C237 254.6 239.7 255.6 242.3 256.6 C244.9 257.6 247.5 258.6 250.1 259.7 C252.6 260.7 255.1 261.8 257.6 263 C260 264.1 262.5 265.2 264.9 266.4 C267.3 267.6 269.6 268.8 271.9 270 C274.3 271.2 276.6 272.4 278.8 273.7 C281.1 274.9 283.3 276.1 285.5 277.4 C287.8 278.6 289.9 279.9 292.1 281.1 C294.3 282.4 296.4 283.6 298.5 284.8 C300.6 286.1 302.7 287.3 304.8 288.5 C306.9 289.7 308.9 290.9 311 292.1 C313 293.2 315 294.4 317.1 295.5 C319.1 296.7 321.1 297.8 323.1 298.8 C325.1 299.9 327.3 301 329.1 302 C330.9 303 332.4 304 333.9 304.9 C335.5 305.8 337 306.6 338.5 307.4 C340 308.1 341.5 308.8 343 309.4 C344.4 310 345.9 310.6 347.3 311.1 C348.8 311.5 350.2 311.9 351.6 312.3 C353.1 312.6 354.5 312.9 355.9 313.2 C357.2 313.4 358.6 313.6 360 313.7 C361.4 313.8 362.7 313.8 364 313.8 C365.4 313.8 366.7 313.8 368 313.7 C369.4 313.6 370.7 313.4 372 313.2 C373.2 313 374.5 312.8 375.8 312.5 C377.1 312.2 378.3 311.8 379.6 311.5 C380.8 311.1 382.1 310.6 383.3 310.2 C384.5 309.7 385.7 309.2 386.9 308.7 C388.1 308.1 389.3 307.5 390.5 306.9 C391.7 306.3 392.9 305.6 394 304.9 C395.2 304.2 396.3 303.5 397.5 302.8 C398.6 302 399.7 301.2 400.8 300.4 C402 299.6 403.1 298.8 404.1 297.9 C405.2 297.1 406.3 296.2 407.4 295.3 C408.4 294.4 409.5 293.5 410.5 292.5 C411.6 291.6 412.6 290.6 413.6 289.6 C414.7 288.7 415.7 287.7 416.7 286.7 C417.7 285.7 418.9 284.4 419.6 283.6 C420.3 282.9 420.6 282.7 421 282.3 C421.5 281.8 422 281.4 422.4 281 C422.9 280.5 423.4 280.1 423.8 279.7 C424.3 279.3 424.7 278.9 425.2 278.4 C425.7 278 426.1 277.6 426.6 277.2 C427 276.8 427.5 276.4 427.9 276.1 C428.4 275.7 428.9 275.3 429.3 274.9 C429.8 274.5 430.2 274.2 430.7 273.8 C431.1 273.4 431.5 273.1 432 272.7 C432.4 272.4 432.9 272 433.3 271.7 C433.7 271.3 434.2 271 434.6 270.7 C435 270.3 435.4 270 435.9 269.7 C436.3 269.4 436.7 269.1 437.1 268.8 C437.5 268.5 437.9 268.2 438.3 267.9 C438.8 267.6 439.2 267.3 439.6 267 C440 266.7 440.3 266.4 440.7 266.2 C441.1 265.9 441.5 265.6 441.9 265.4 C442.3 265.1 442.6 264.9 443 264.6 C443.4 264.4 443.7 264.2 444.1 263.9 C444.4 263.7 444.8 263.5 445.1 263.3 C445.5 263 445.8 262.8 446.2 262.6 C446.5 262.4 446.8 262.2 447.1 262 C447.5 261.8 447.8 261.7 448.1 261.5 C448.4 261.3 448.8 261 449 261 C449.1 260.9 449.2 260.9 449 261 C448.9 261.1 448.4 261.4 448.1 261.5 C447.8 261.7 447.5 261.9 447.2 262.1 C446.9 262.3 446.5 262.5 446.2 262.7 C445.9 262.9 445.6 263.1 445.2 263.4 C444.9 263.6 444.5 263.8 444.2 264.1 C443.8 264.3 443.5 264.5 443.1 264.8 C442.7 265 442.4 265.3 442 265.6 C441.6 265.8 441.2 266.1 440.9 266.4 C440.5 266.6 440.1 266.9 439.7 267.2 C439.3 267.5 438.9 267.8 438.5 268.1 C438.1 268.4 437.7 268.7 437.3 269 C436.9 269.3 436.5 269.7 436.1 270 C435.7 270.3 435.3 270.6 434.8 271 C434.4 271.3 434 271.7 433.6 272 C433.1 272.4 432.7 272.7 432.3 273.1 C431.9 273.4 431.4 273.8 431 274.2 C430.5 274.6 430.1 274.9 429.7 275.3 C429.2 275.7 428.8 276.1 428.3 276.5 C427.9 276.9 427.5 277.3 427 277.7 C426.6 278.1 426.1 278.5 425.7 279 C425.2 279.4 424.8 279.8 424.3 280.2 C423.9 280.7 423.4 281.1 423 281.5 C422.5 282 422.1 282.4 421.6 282.9 C421.1 283.3 421 283.5 420.2 284.2 C419.5 285 418.3 286.3 417.4 287.4 C416.4 288.4 415.4 289.4 414.4 290.4 C413.4 291.4 412.4 292.4 411.4 293.4 C410.3 294.4 409.3 295.3 408.2 296.3 C407.2 297.2 406.1 298.1 405 299 C404 299.9 402.9 300.8 401.8 301.7 C400.7 302.5 399.5 303.3 398.4 304.1 C397.3 304.9 396.1 305.7 395 306.4 C393.8 307.2 392.6 307.9 391.4 308.6 C390.2 309.2 389 309.9 387.8 310.5 C386.6 311.1 385.3 311.6 384.1 312.1 C382.8 312.7 381.6 313.1 380.3 313.6 C379 314 377.7 314.4 376.4 314.8 C375.1 315.1 373.7 315.4 372.4 315.7 C371 315.9 369.7 316.1 368.3 316.3 C366.9 316.4 365.5 316.5 364.1 316.5 C362.7 316.6 361.3 316.6 359.8 316.5 C358.4 316.4 356.9 316.3 355.4 316.1 C354 315.9 352.5 315.6 351 315.3 C349.4 315 347.9 314.6 346.4 314.1 C344.8 313.7 343.3 313.2 341.7 312.6 C340.2 312 338.6 311.3 337 310.6 C335.4 309.8 333.7 309 332.1 308.2 C330.5 307.3 329.1 306.3 327.3 305.3 C325.5 304.3 323.3 303.3 321.3 302.2 C319.3 301.2 317.2 300.1 315.2 298.9 C313.1 297.8 311.1 296.7 309 295.5 C307 294.4 304.9 293.2 302.8 292 C300.7 290.8 298.6 289.6 296.5 288.4 C294.3 287.2 292.2 285.9 290 284.7 C287.9 283.5 285.7 282.3 283.5 281.1 C281.3 279.9 279.1 278.6 276.8 277.4 C274.5 276.2 272.3 275.1 270 273.9 C267.6 272.7 265.3 271.5 262.9 270.4 C260.6 269.3 258.2 268.2 255.7 267.1 C253.3 266 250.8 264.9 248.3 263.9 C245.8 262.9 243.3 261.9 240.7 260.9 C238.1 260 235.5 259.1 232.8 258.2 C230.2 257.3 227.4 256.5 224.7 255.7 C221.9 255 219.1 254.2 216.3 253.6 C213.5 252.9 210.6 252.3 207.6 251.7 C204.7 251.2 201.7 250.7 198.6 250.3 C195.6 249.8 192.5 249.5 189.3 249.2 C186.2 248.9 182.9 248.7 179.7 248.6 C176.4 248.5 173.1 248.4 169.7 248.4 C166.3 248.5 162.8 248.6 159.3 248.8 C155.8 249 152.2 249.3 148.5 249.7 C144.8 250.1 139.3 251.8 137.3 251.2 C135.3 250.5 134.8 246.8 136.6 245.6Z" fill="url(#watercolor-hairtail-motion-gloss)" opacity="0.9"/></g></g></g><g data-part="head"><path d="M66 232 Q94 224 112 229 Q134 230 143 243 L142 263 Q117 271 96 263 L62 258 L63 251 Q82 255 102 248 Q85 241 65 238Z" fill="url(#watercolor-hairtail-motion-g-silver-soft)" stroke="#a8b8c2" stroke-width="2.6" stroke-opacity="0.32"/><g clip-path="url(#watercolor-hairtail-motion-clip2)"><path d="M117 226 Q136 232 143 247 Q124 245 100 238Z" fill="#89a2b0" opacity="0.2"/><path d="M102.2 252.3 A17 4 9 1 0 135.8 257.7 A17 4 9 1 0 102.2 252.3Z" fill="url(#watercolor-hairtail-motion-gloss)" opacity="0.18"/></g><path d="M125 237 Q138 249 128 262" fill="none" stroke="#89a2b0" stroke-width="1.6" opacity="0.8"/><path d="M105.9 241.9 A6.2 5.2 -8 1 0 118.1 240.1 A6.2 5.2 -8 1 0 105.9 241.9Z" fill="#c5d2d5" stroke="#445863" stroke-width="1.6" stroke-opacity="0.32"/><path d="M108.7 241.2 A3.1 3.1 0 1 0 114.9 241.2 A3.1 3.1 0 1 0 108.7 241.2Z" fill="#445863"/><path d="M66 238 Q86 242 102 248 Q96 252 83 254 L64 251" fill="none" stroke="#89a2b0" stroke-width="0.7" opacity="0.82"/><path d="M68 237 L70 246 L75 240Z" fill="#fafbfc"/><path d="M79 240 L81 247 L85 242Z" fill="#fafbfc"/><path d="M89 243 L91 249 L95 245Z" fill="#fafbfc"/><path d="M98 246 L99 250 L102 248Z" fill="#fafbfc"/><path d="M72 253 L75 246 L79 254Z" fill="#fafbfc"/><path d="M83 254 L86 248 L90 252Z" fill="#fafbfc"/><path d="M94 252 L97 248 L100 250Z" fill="#fafbfc"/><path d="M67 259 Q103 268 128 263" fill="none" stroke="#fafbfc" stroke-width="0.7" opacity="0.7"/></g><g data-part="fin"><path d="M127 253 Q148 252 166 261 Q146 264 128 258Z" fill="url(#watercolor-hairtail-motion-g-fin-soft)" stroke="#95abb1" stroke-width="1.6" stroke-opacity="0.32"/><path d="M131 256 L161 261" fill="none" stroke="#95abb1" stroke-width="0.7" opacity="0.4"/><path d="M132 258 L158 262" fill="none" stroke="#95abb1" stroke-width="0.7" opacity="0.4"/></g></g></svg>
